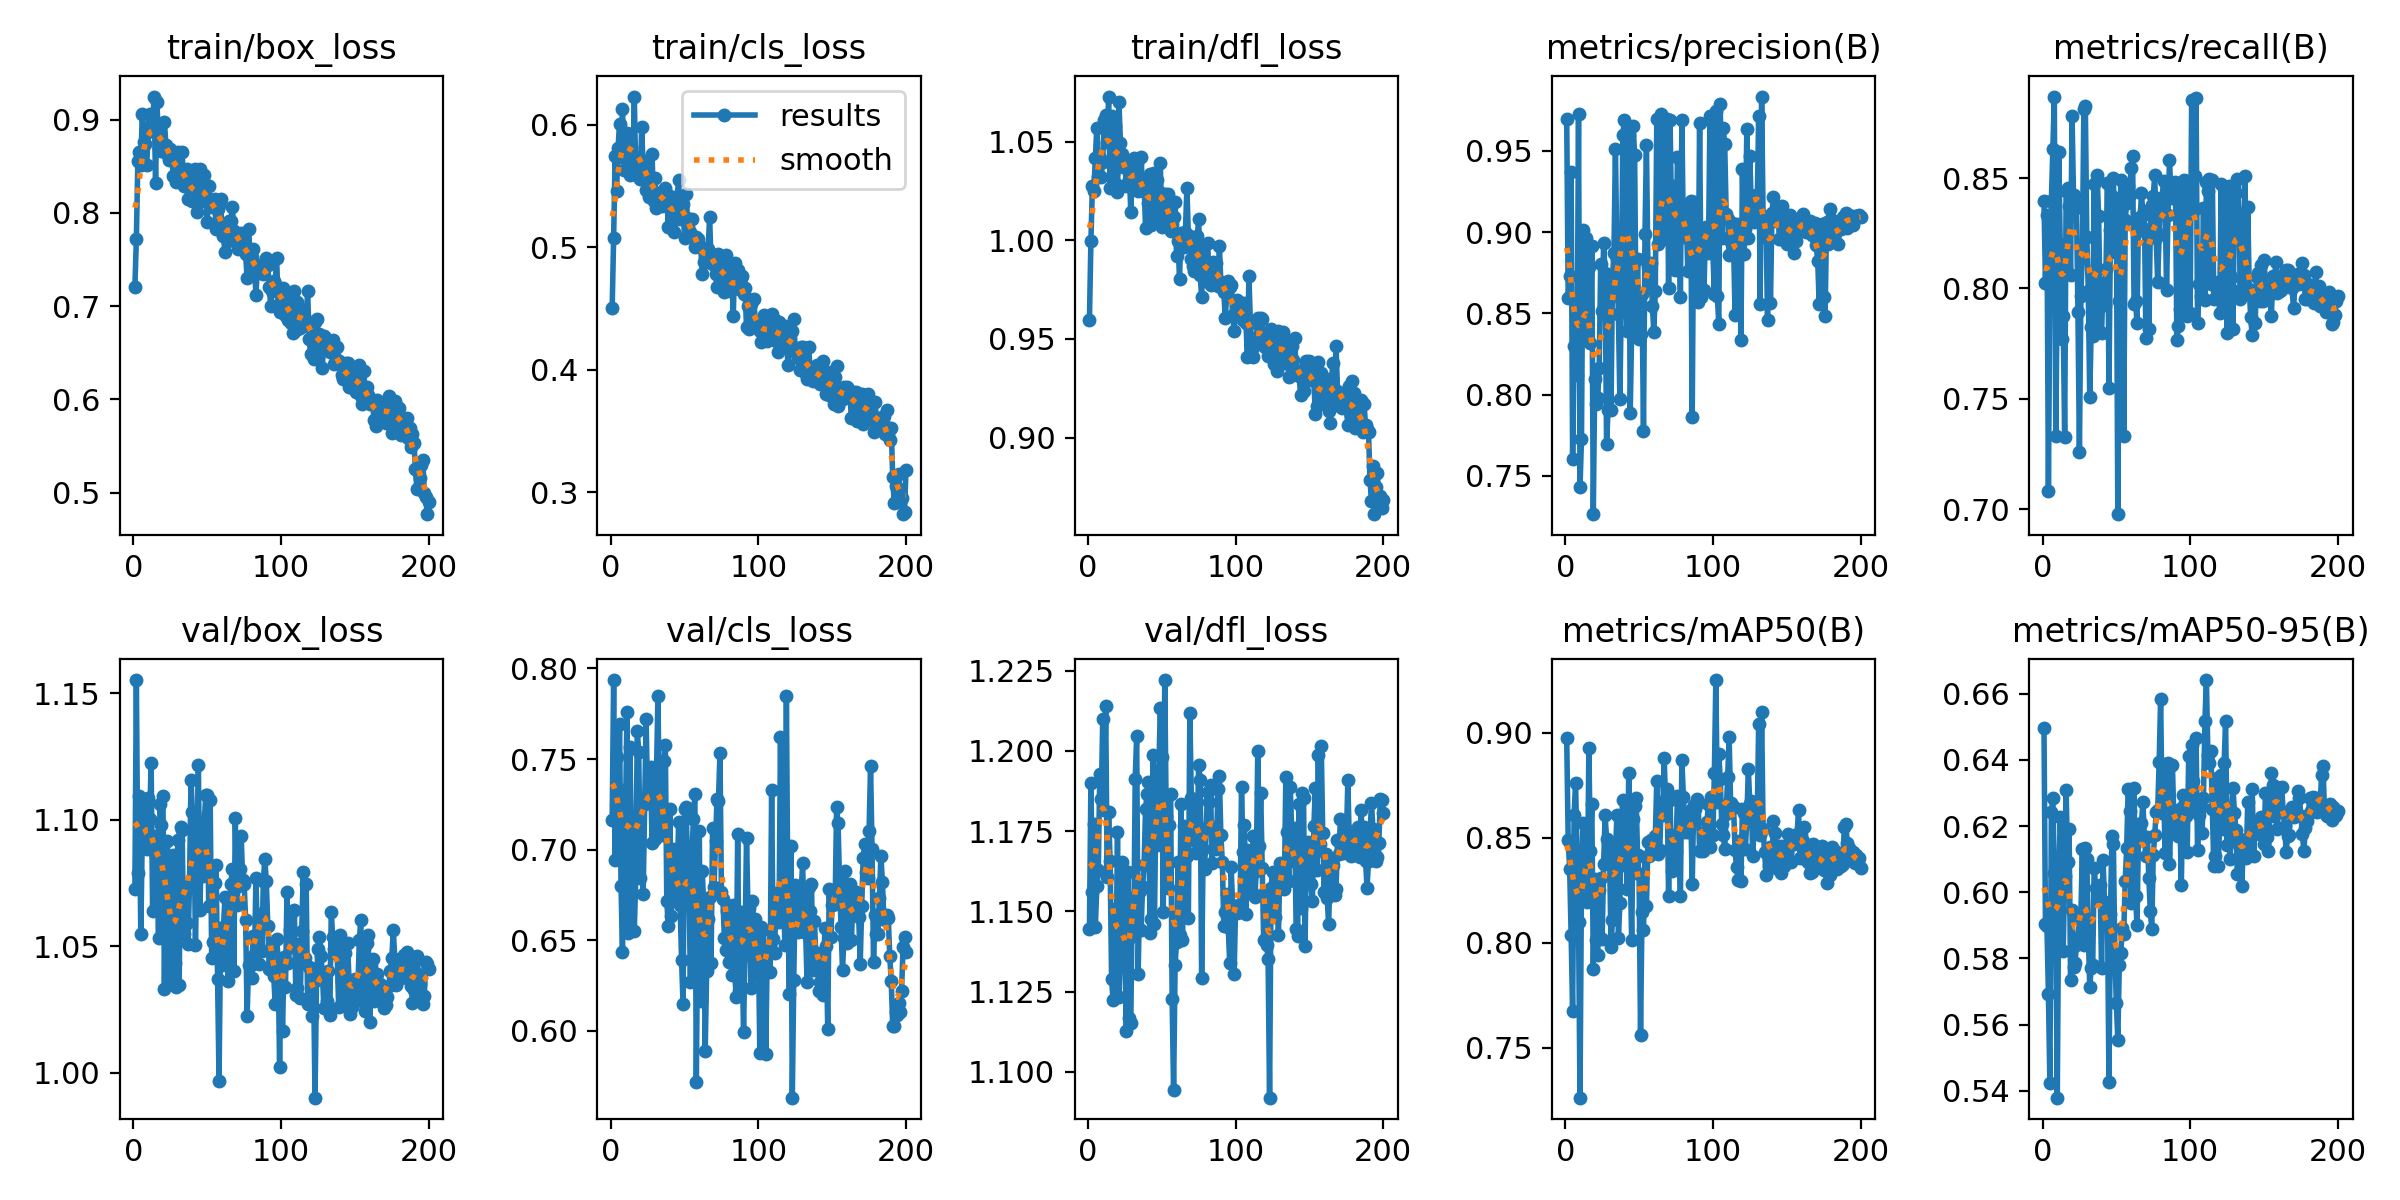

Values plotted in this chart, from the file beside it:
epoch, time, train/box_loss, train/cls_loss, train/dfl_loss, metrics/precision(B), metrics/recall(B), metrics/mAP50(B), metrics/mAP50-95(B), val/box_loss, val/cls_loss, val/dfl_loss, lr/pg0, lr/pg1, lr/pg2
1, 9.581, 0.7204, 0.4502, 0.9595, 0.9695, 0.8395, 0.8974, 0.6496, 1.073, 0.7163, 1.145, 0.0004701, 0.0004701, 0.0004701
2, 17.83, 0.7722, 0.5077, 0.9996, 0.8595, 0.8024, 0.8487, 0.5904, 1.155, 0.7936, 1.19, 0.0009418, 0.0009418, 0.0009418
3, 25.46, 0.8558, 0.5745, 1.027, 0.8731, 0.8334, 0.835, 0.5898, 1.079, 0.6941, 1.156, 0.001409, 0.001409, 0.001409
4, 32.84, 0.865, 0.5462, 1.025, 0.9373, 0.7083, 0.8036, 0.5694, 1.109, 0.7512, 1.177, 0.001408, 0.001408, 0.001408
5, 40.25, 0.8518, 0.5813, 1.042, 0.7603, 0.8012, 0.7673, 0.5422, 1.055, 0.722, 1.145, 0.001401, 0.001401, 0.001401
6, 47.66, 0.9059, 0.6009, 1.057, 0.8299, 0.8395, 0.8608, 0.6244, 1.094, 0.7696, 1.158, 0.001394, 0.001394, 0.001394
7, 55.1, 0.8761, 0.5737, 1.032, 0.8498, 0.8633, 0.8762, 0.6285, 1.106, 0.68, 1.163, 0.001387, 0.001387, 0.001387
8, 63.15, 0.8741, 0.6129, 1.042, 0.8122, 0.8869, 0.8412, 0.6058, 1.096, 0.6435, 1.193, 0.001379, 0.001379, 0.001379
9, 70.53, 0.8519, 0.5632, 1.032, 0.9728, 0.7331, 0.8099, 0.5906, 1.088, 0.7331, 1.185, 0.001372, 0.001372, 0.001372
10, 77.88, 0.8866, 0.576, 1.04, 0.7429, 0.8029, 0.7262, 0.5379, 1.109, 0.7151, 1.21, 0.001365, 0.001365, 0.001365
11, 85.29, 0.9063, 0.5934, 1.061, 0.7727, 0.8617, 0.8286, 0.6021, 1.1, 0.7759, 1.182, 0.001358, 0.001358, 0.001358
12, 92.7, 0.8949, 0.5921, 1.063, 0.9016, 0.8201, 0.8571, 0.6229, 1.123, 0.6537, 1.214, 0.001351, 0.001351, 0.001351
13, 100.1, 0.8907, 0.5589, 1.05, 0.8363, 0.7769, 0.844, 0.61, 1.064, 0.7564, 1.161, 0.001344, 0.001344, 0.001344
14, 107.5, 0.9248, 0.5818, 1.073, 0.8965, 0.7875, 0.8324, 0.5822, 1.094, 0.7053, 1.181, 0.001337, 0.001337, 0.001337
15, 114.9, 0.8326, 0.5635, 1.026, 0.8535, 0.7325, 0.8193, 0.6048, 1.085, 0.709, 1.166, 0.00133, 0.00133, 0.00133
16, 122.4, 0.9186, 0.6231, 1.063, 0.8786, 0.8441, 0.8929, 0.6309, 1.088, 0.6551, 1.129, 0.001323, 0.001323, 0.001323
17, 129.8, 0.8696, 0.5592, 1.034, 0.8316, 0.8456, 0.8434, 0.6093, 1.053, 0.6851, 1.122, 0.001316, 0.001316, 0.001316
18, 137.2, 0.885, 0.5731, 1.058, 0.8913, 0.8374, 0.8662, 0.6191, 1.106, 0.7654, 1.151, 0.001309, 0.001309, 0.001309
19, 144.7, 0.8665, 0.5679, 1.029, 0.7265, 0.8063, 0.7874, 0.5736, 1.098, 0.7541, 1.133, 0.001302, 0.001302, 0.001302
20, 152.1, 0.874, 0.5558, 1.024, 0.8097, 0.8782, 0.8305, 0.5945, 1.109, 0.6842, 1.175, 0.001295, 0.001295, 0.001295
21, 159.6, 0.8978, 0.5984, 1.07, 0.7946, 0.8422, 0.8013, 0.5774, 1.033, 0.7285, 1.123, 0.001288, 0.001288, 0.001288
22, 167.1, 0.8729, 0.5633, 1.049, 0.798, 0.8383, 0.794, 0.5787, 1.085, 0.6753, 1.138, 0.00128, 0.00128, 0.00128
23, 174.4, 0.8636, 0.5706, 1.044, 0.8166, 0.8364, 0.8251, 0.5841, 1.092, 0.7254, 1.165, 0.001273, 0.001273, 0.001273
24, 181.9, 0.8563, 0.5465, 1.037, 0.8801, 0.7893, 0.8306, 0.5862, 1.067, 0.772, 1.152, 0.001266, 0.001266, 0.001266
25, 189.5, 0.8681, 0.56, 1.04, 0.8513, 0.7261, 0.8019, 0.592, 1.037, 0.7267, 1.138, 0.001259, 0.001259, 0.001259
26, 196.8, 0.8596, 0.5411, 1.028, 0.8936, 0.7967, 0.8373, 0.5934, 1.036, 0.7337, 1.113, 0.001252, 0.001252, 0.001252
27, 204.2, 0.8401, 0.5447, 1.029, 0.8747, 0.817, 0.8607, 0.6131, 1.086, 0.7456, 1.162, 0.001245, 0.001245, 0.001245
28, 211.7, 0.8642, 0.5763, 1.035, 0.7695, 0.8815, 0.8495, 0.584, 1.043, 0.7036, 1.117, 0.001238, 0.001238, 0.001238
29, 219.1, 0.8333, 0.5377, 1.014, 0.7907, 0.8829, 0.8415, 0.6133, 1.034, 0.7249, 1.115, 0.001231, 0.001231, 0.001231
30, 226.5, 0.8657, 0.5569, 1.034, 0.8698, 0.8234, 0.8439, 0.61, 1.092, 0.7056, 1.154, 0.001224, 0.001224, 0.001224
31, 233.9, 0.8377, 0.5322, 1.042, 0.7904, 0.7991, 0.7978, 0.5876, 1.035, 0.7411, 1.142, 0.001217, 0.001217, 0.001217
32, 241.4, 0.8375, 0.5441, 1.04, 0.8722, 0.7508, 0.811, 0.5713, 1.097, 0.7846, 1.191, 0.00121, 0.00121, 0.00121
33, 248.8, 0.8652, 0.5434, 1.039, 0.8873, 0.7826, 0.8447, 0.5772, 1.096, 0.7203, 1.205, 0.001203, 0.001203, 0.001203
34, 256.4, 0.8293, 0.5377, 1.025, 0.9513, 0.7784, 0.8426, 0.5781, 1.055, 0.7136, 1.131, 0.001196, 0.001196, 0.001196
35, 263.9, 0.8463, 0.5337, 1.027, 0.8837, 0.8472, 0.8606, 0.6074, 1.071, 0.7082, 1.156, 0.001189, 0.001189, 0.001189
36, 271.3, 0.8468, 0.5464, 1.042, 0.8495, 0.78, 0.8022, 0.6013, 1.059, 0.7491, 1.144, 0.001181, 0.001181, 0.001181
37, 278.7, 0.8152, 0.5486, 1.025, 0.7973, 0.8513, 0.8188, 0.6019, 1.051, 0.7579, 1.158, 0.001174, 0.001174, 0.001174
38, 286.2, 0.8396, 0.5433, 1.03, 0.8591, 0.8328, 0.8582, 0.5987, 1.075, 0.6715, 1.164, 0.001167, 0.001167, 0.001167
39, 293.7, 0.8213, 0.5166, 1.006, 0.9596, 0.7945, 0.8679, 0.6021, 1.116, 0.6578, 1.182, 0.00116, 0.00116, 0.00116
40, 301.2, 0.8125, 0.5411, 1.025, 0.9687, 0.7799, 0.8368, 0.5771, 1.103, 0.7225, 1.187, 0.001153, 0.001153, 0.001153
41, 308.7, 0.8194, 0.516, 1.019, 0.9496, 0.8025, 0.8523, 0.6099, 1.103, 0.6631, 1.19, 0.001146, 0.001146, 0.001146
42, 316.1, 0.8473, 0.5412, 1.034, 0.8395, 0.7925, 0.8255, 0.597, 1.05, 0.7, 1.143, 0.001139, 0.001139, 0.001139
43, 323.8, 0.8014, 0.5122, 1.008, 0.9599, 0.8087, 0.8807, 0.595, 1.081, 0.675, 1.148, 0.001132, 0.001132, 0.001132
44, 331.3, 0.8183, 0.5271, 1.016, 0.7887, 0.848, 0.8359, 0.5938, 1.122, 0.6921, 1.199, 0.001125, 0.001125, 0.001125
45, 338.8, 0.847, 0.5405, 1.034, 0.8399, 0.7547, 0.8012, 0.5428, 1.064, 0.6807, 1.146, 0.001118, 0.001118, 0.001118
46, 346.2, 0.8219, 0.5548, 1.01, 0.9654, 0.8264, 0.8591, 0.5935, 1.088, 0.7151, 1.182, 0.001111, 0.001111, 0.001111
47, 353.7, 0.8128, 0.5234, 1.031, 0.9474, 0.8421, 0.8651, 0.6168, 1.078, 0.6695, 1.171, 0.001104, 0.001104, 0.001104
48, 361.3, 0.8403, 0.5355, 1.024, 0.8428, 0.8502, 0.8688, 0.6146, 1.099, 0.6393, 1.194, 0.001097, 0.001097, 0.001097
49, 368.7, 0.8295, 0.5356, 1.039, 0.8833, 0.8166, 0.8416, 0.5807, 1.11, 0.6147, 1.213, 0.001089, 0.001089, 0.001089
50, 376, 0.7899, 0.5074, 1.007, 0.8341, 0.8367, 0.8326, 0.5665, 1.11, 0.7225, 1.198, 0.001082, 0.001082, 0.001082
51, 383.4, 0.8285, 0.5434, 1.023, 0.8372, 0.6978, 0.7561, 0.5555, 1.066, 0.7234, 1.15, 0.001075, 0.001075, 0.001075
52, 390.8, 0.8089, 0.5236, 1.023, 0.8619, 0.7945, 0.8147, 0.5781, 1.108, 0.697, 1.222, 0.001068, 0.001068, 0.001068
53, 398.3, 0.8067, 0.5098, 1.009, 0.7776, 0.8493, 0.806, 0.5816, 1.045, 0.6806, 1.18, 0.001061, 0.001061, 0.001061
54, 405.7, 0.8139, 0.5127, 1.023, 0.8988, 0.8395, 0.841, 0.5892, 1.052, 0.6269, 1.157, 0.001054, 0.001054, 0.001054
55, 413.1, 0.8149, 0.5233, 1.013, 0.9537, 0.7334, 0.8173, 0.5874, 1.075, 0.6945, 1.177, 0.001047, 0.001047, 0.001047
56, 420.6, 0.7833, 0.5084, 1.005, 0.8789, 0.8311, 0.848, 0.6033, 1.082, 0.717, 1.186, 0.00104, 0.00104, 0.00104
57, 427.9, 0.8039, 0.5, 1.008, 0.8683, 0.8387, 0.841, 0.6132, 1.037, 0.7309, 1.123, 0.001033, 0.001033, 0.001033
58, 435.2, 0.8087, 0.5084, 1.012, 0.8809, 0.8465, 0.8491, 0.6312, 0.9969, 0.5714, 1.094, 0.001026, 0.001026, 0.001026
59, 442.6, 0.815, 0.5065, 1.02, 0.8548, 0.8425, 0.8457, 0.6244, 1.053, 0.6659, 1.133, 0.001019, 0.001019, 0.001019
60, 450, 0.7796, 0.5018, 0.9918, 0.8385, 0.8544, 0.8431, 0.5967, 1.042, 0.7105, 1.141, 0.001012, 0.001012, 0.001012
... 140 more rows
